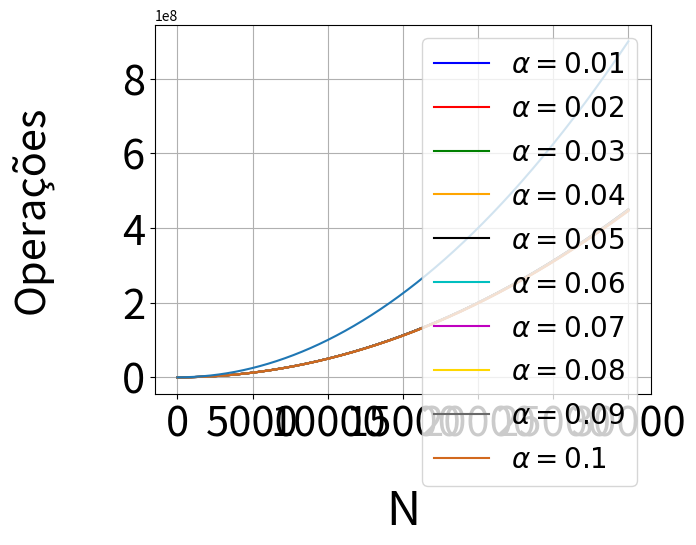

Reproduce this figure in Python.
""" Big O of SCPL """


import numpy as np
import matplotlib.pyplot as plt
n = np.arange(0,30000)
def big_o(n, alpha):

    #a = (1 - alpha**2)*(n**2)
    f = ((1 - alpha**2)*n**2 + n*(alpha - 1))/2
    return f
alpha = np.array([0.01,0.02,0.03,0.04,0.05,0.06,0.07,0.08,0.09,0.1])
cols = ['b','r','g','orange','k','c','m','gold','dimgray','chocolate']
for i in range(alpha.size):
    plt.plot(n,big_o(n,alpha[i]),cols[i], label =r'$\alpha = {0}$'.format(alpha[i]))
plt.plot(n,n**2)
plt.xlabel("N", fontsize=34, labelpad=30)
plt.ylabel(r"Operações", fontsize=30, labelpad=50)
plt.xticks(fontsize=30)
plt.yticks(fontsize=30)
plt.grid()
plt.legend(fontsize=20)
plt.show()
